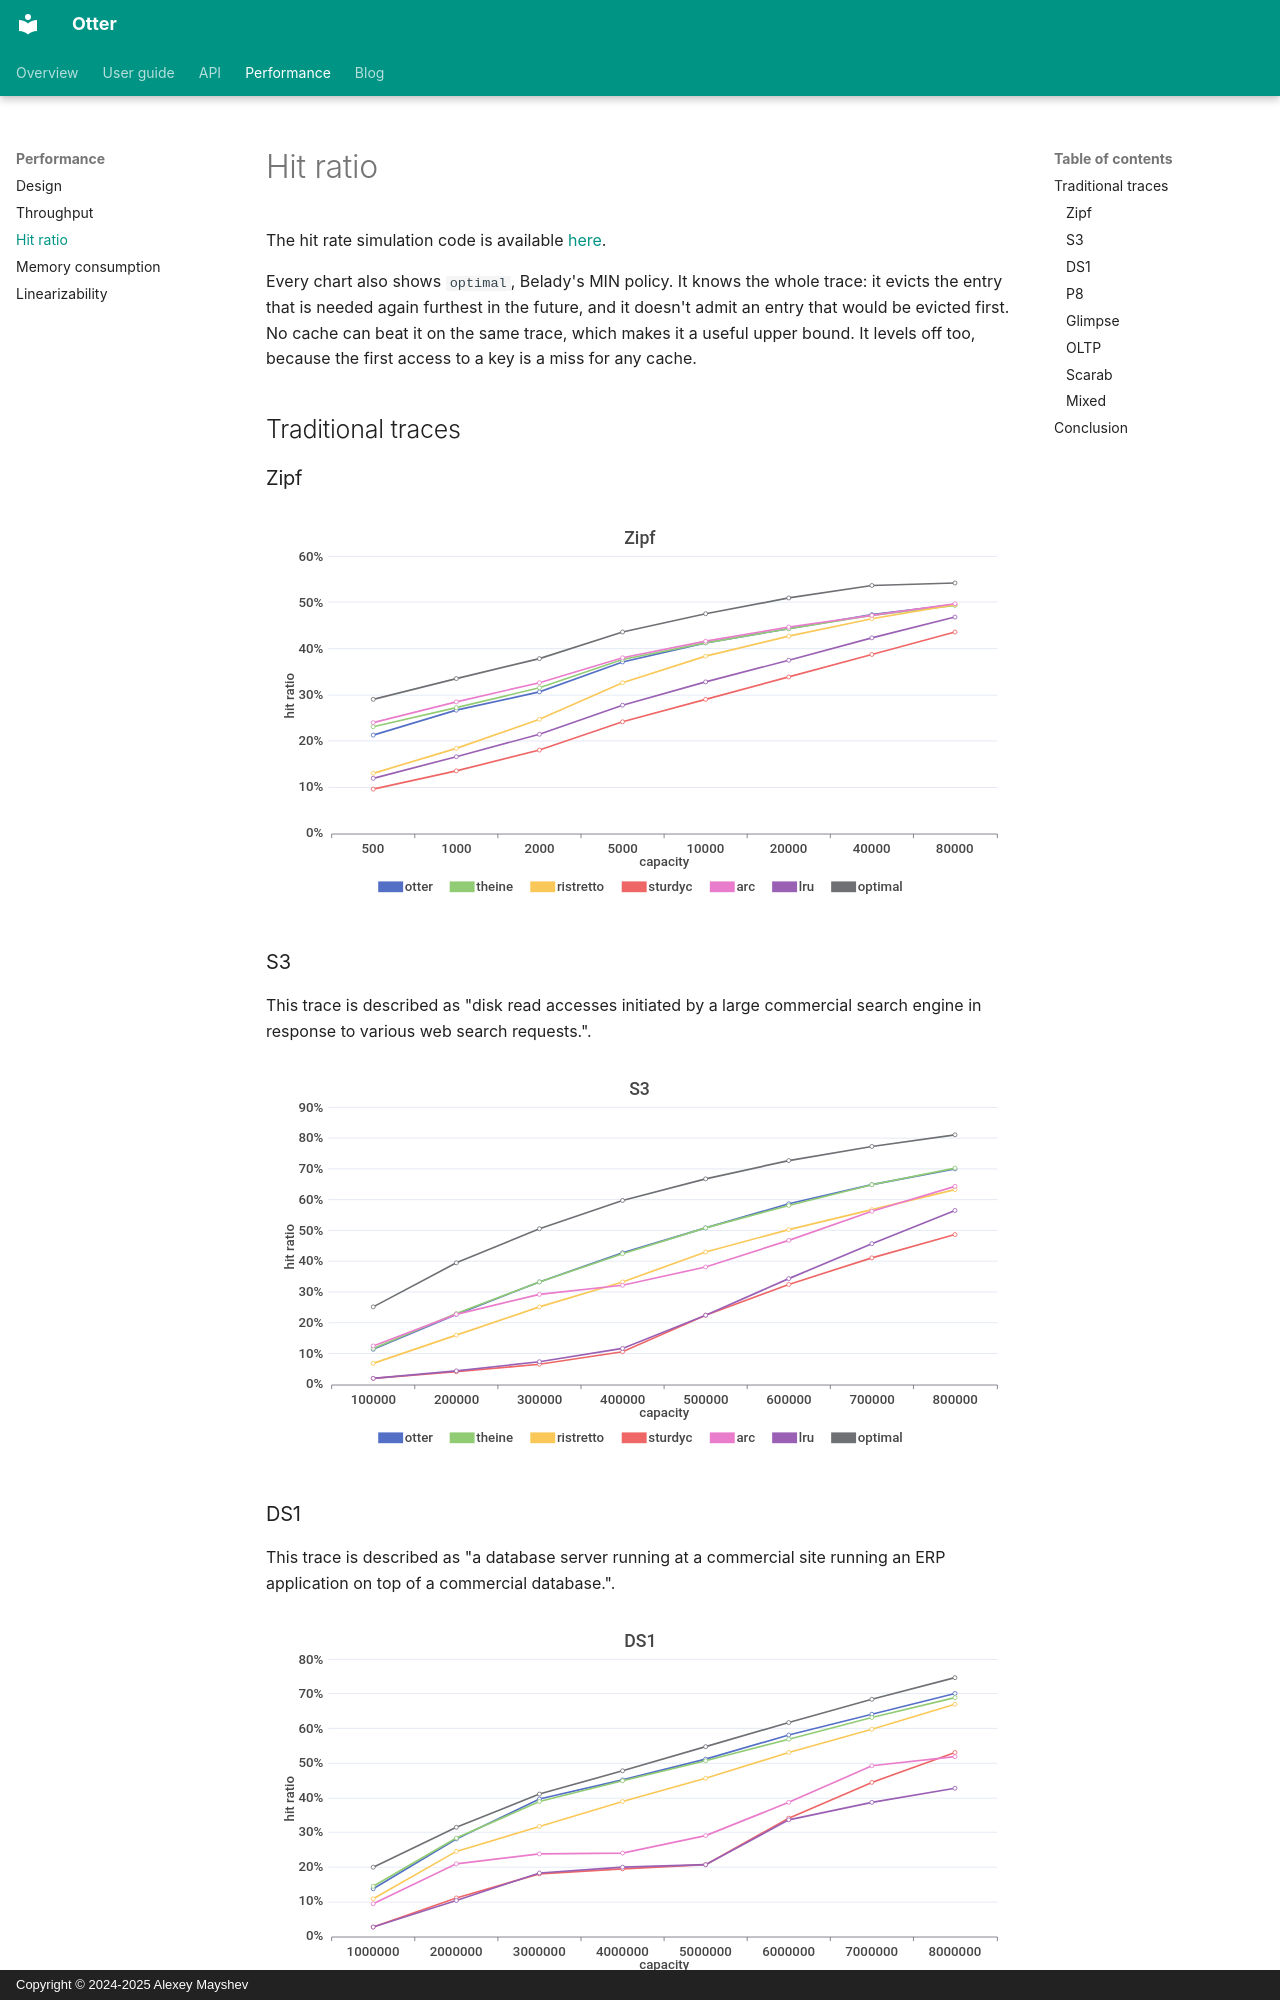

repository: maypok86/otter · page: performance/hit-ratio/index.html · generator: mkdocs · copyright: Copyright © 2024-2025 Alexey Mayshev

# Hit ratio

The hit rate simulation code is available [here](https://github.com/maypok86/otter/tree/main/benchmarks/simulator).

Every chart also shows `optimal`, Belady's MIN policy. It knows the whole trace: it evicts the entry that is needed again furthest in the future, and it doesn't admit an entry that would be evicted first. No cache can beat it on the same trace, which makes it a useful upper bound. It levels off too, because the first access to a key is a miss for any cache.

## Traditional traces

### Zipf

![zipf](../results/hit-ratio/zipf.svg)

### S3

This trace is described as "disk read accesses initiated by a large commercial search engine in response to various web search requests.".

![s3](../results/hit-ratio/s3.svg)

### DS1

This trace is described as "a database server running at a commercial site running an ERP application on top of a commercial database.".

![ds1](../results/hit-ratio/ds1.svg)
